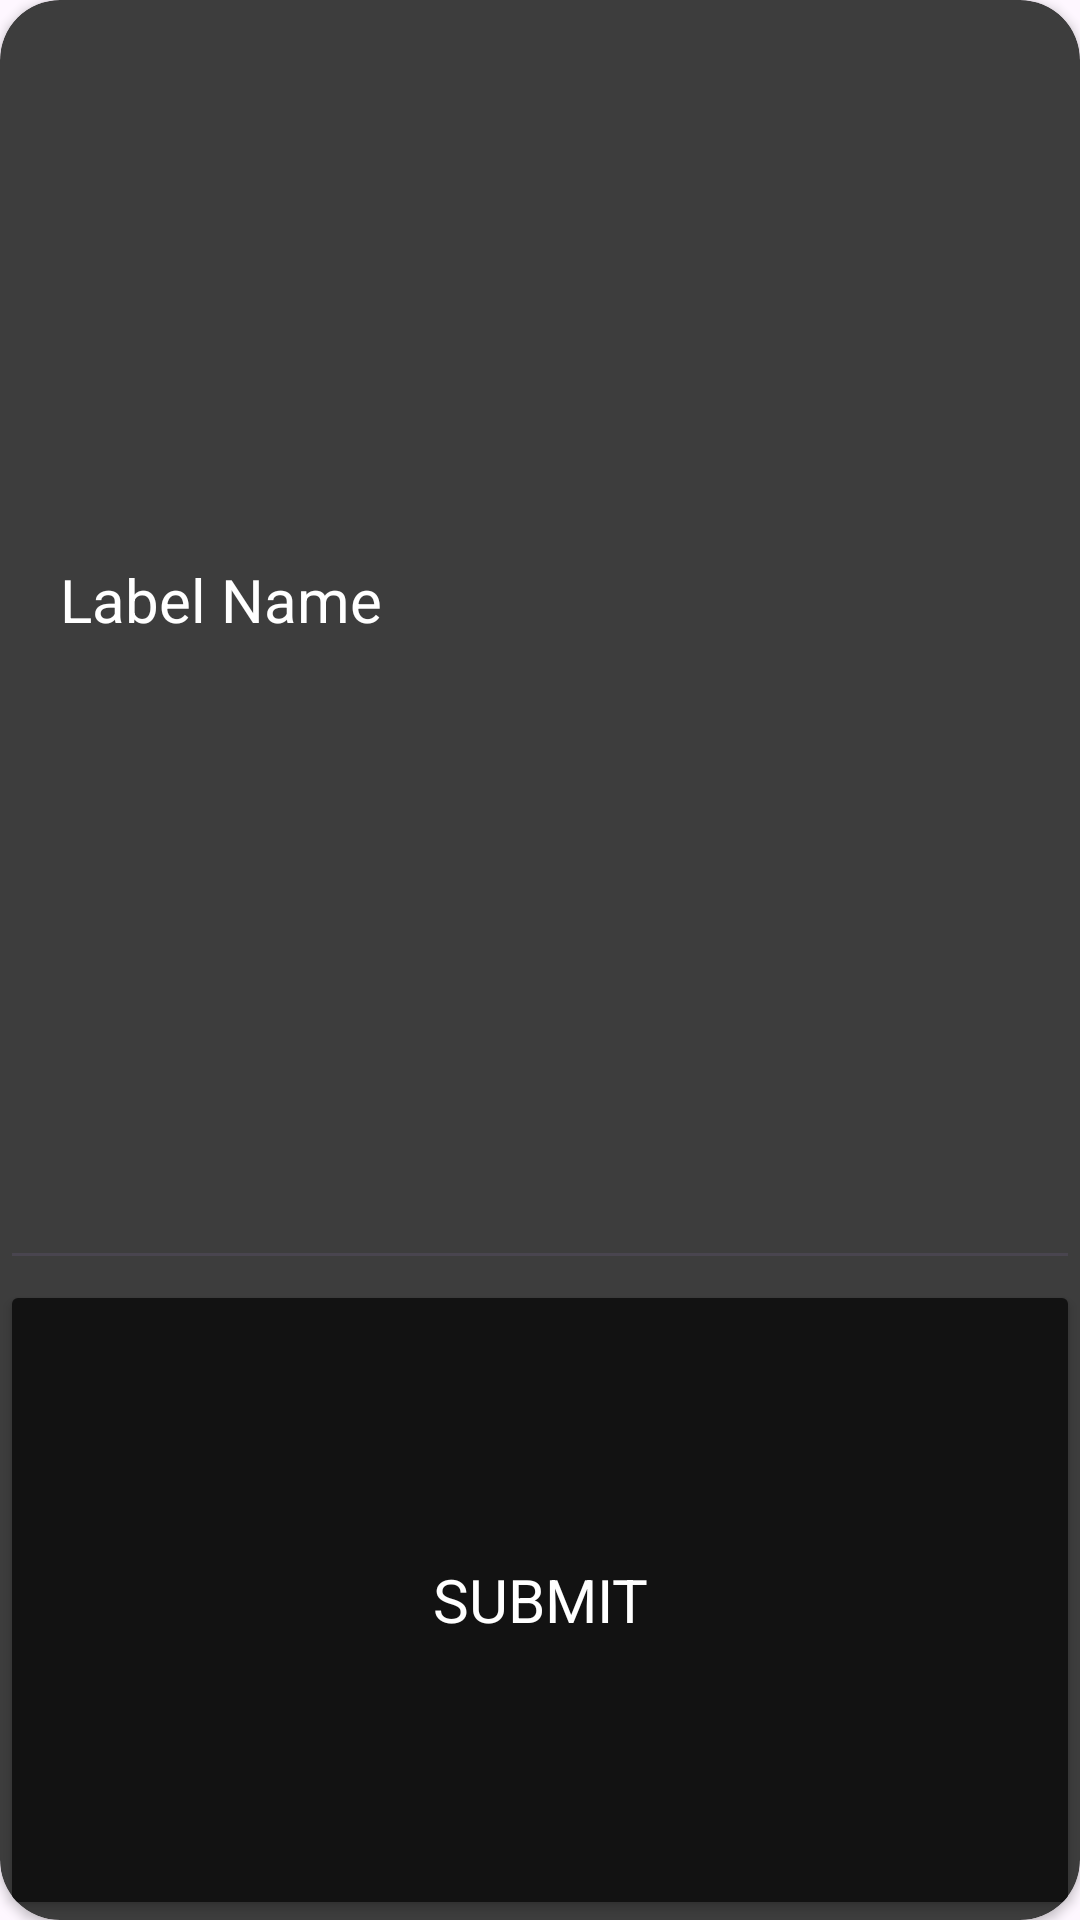

Reconstruct the res/layout file that produces this screen, plus the resources it refers to.
<!-- AndroidManifest.xml: application theme MoodTrackerTheme -->
<!-- res/layout/label_dialog.xml -->
<?xml version="1.0" encoding="utf-8"?>
<androidx.cardview.widget.CardView xmlns:android="http://schemas.android.com/apk/res/android"
    xmlns:app="http://schemas.android.com/apk/res-auto"
    xmlns:tools="http://schemas.android.com/tools"
    android:layout_width="300dp"
    android:layout_height="200dp"
    android:backgroundTint="@color/grey"
    app:cardCornerRadius="20dp"
    android:background="@null"
    >

    <androidx.constraintlayout.widget.ConstraintLayout
        android:layout_width="match_parent"
        android:layout_height="match_parent">

        <TextView
            android:id="@+id/label_name_text"
            android:layout_width="match_parent"
            android:layout_height="0dp"
            android:text="Label Name"
            app:layout_constraintBottom_toTopOf="@+id/label_text"
            app:layout_constraintEnd_toEndOf="parent"
            app:layout_constraintHorizontal_bias="0.5"
            app:layout_constraintStart_toStartOf="parent"
            app:layout_constraintTop_toTopOf="parent"
            app:layout_constraintVertical_bias="0.5"
            android:gravity="bottom"
            android:paddingHorizontal="20dp"
            />
        <Button
            android:id="@+id/submit_label_button"
            android:layout_width="match_parent"
            android:layout_height="0dp"
            android:backgroundTint="@color/black"
            android:text="Submit"
            app:layout_constraintBottom_toBottomOf="parent"
            app:layout_constraintEnd_toEndOf="parent"
            app:layout_constraintHorizontal_bias="0.5"
            app:layout_constraintStart_toStartOf="parent"
            app:layout_constraintTop_toBottomOf="@+id/label_text"
            app:layout_constraintVertical_bias="0.5"
            app:cornerRadius="0dp"

            />

        <EditText
            android:id="@+id/label_text"
            android:layout_width="match_parent"
            android:layout_height="0dp"
            android:gravity="center_vertical"
            android:paddingHorizontal="20dp"
            android:text=""
            android:textColor="@color/white"
            app:layout_constraintBottom_toTopOf="@+id/submit_label_button"
            app:layout_constraintEnd_toEndOf="parent"
            app:layout_constraintHorizontal_bias="0.0"
            app:layout_constraintStart_toStartOf="parent"
            app:layout_constraintTop_toBottomOf="@+id/label_name_text"
            app:layout_constraintVertical_bias="0.5" />

    </androidx.constraintlayout.widget.ConstraintLayout>

</androidx.cardview.widget.CardView>
<!-- resources referenced by this layout -->
<resources>
  <color name="black">#121212</color>
  <color name="grey">#3D3D3D</color>
  <color name="white">#FFFFFFFF</color>
  <style name="MoodTrackerTheme" parent="Theme.Material3.DayNight.NoActionBar">
          <item name="android:windowNoTitle">true</item>
          <item name="android:windowFullscreen">true</item>
          <item name="android:textSize">20sp</item>
          <item name="fontFamily">@font/roboto_mono</item>
          <item name="android:textColor">@color/white</item>
      </style>
</resources>
